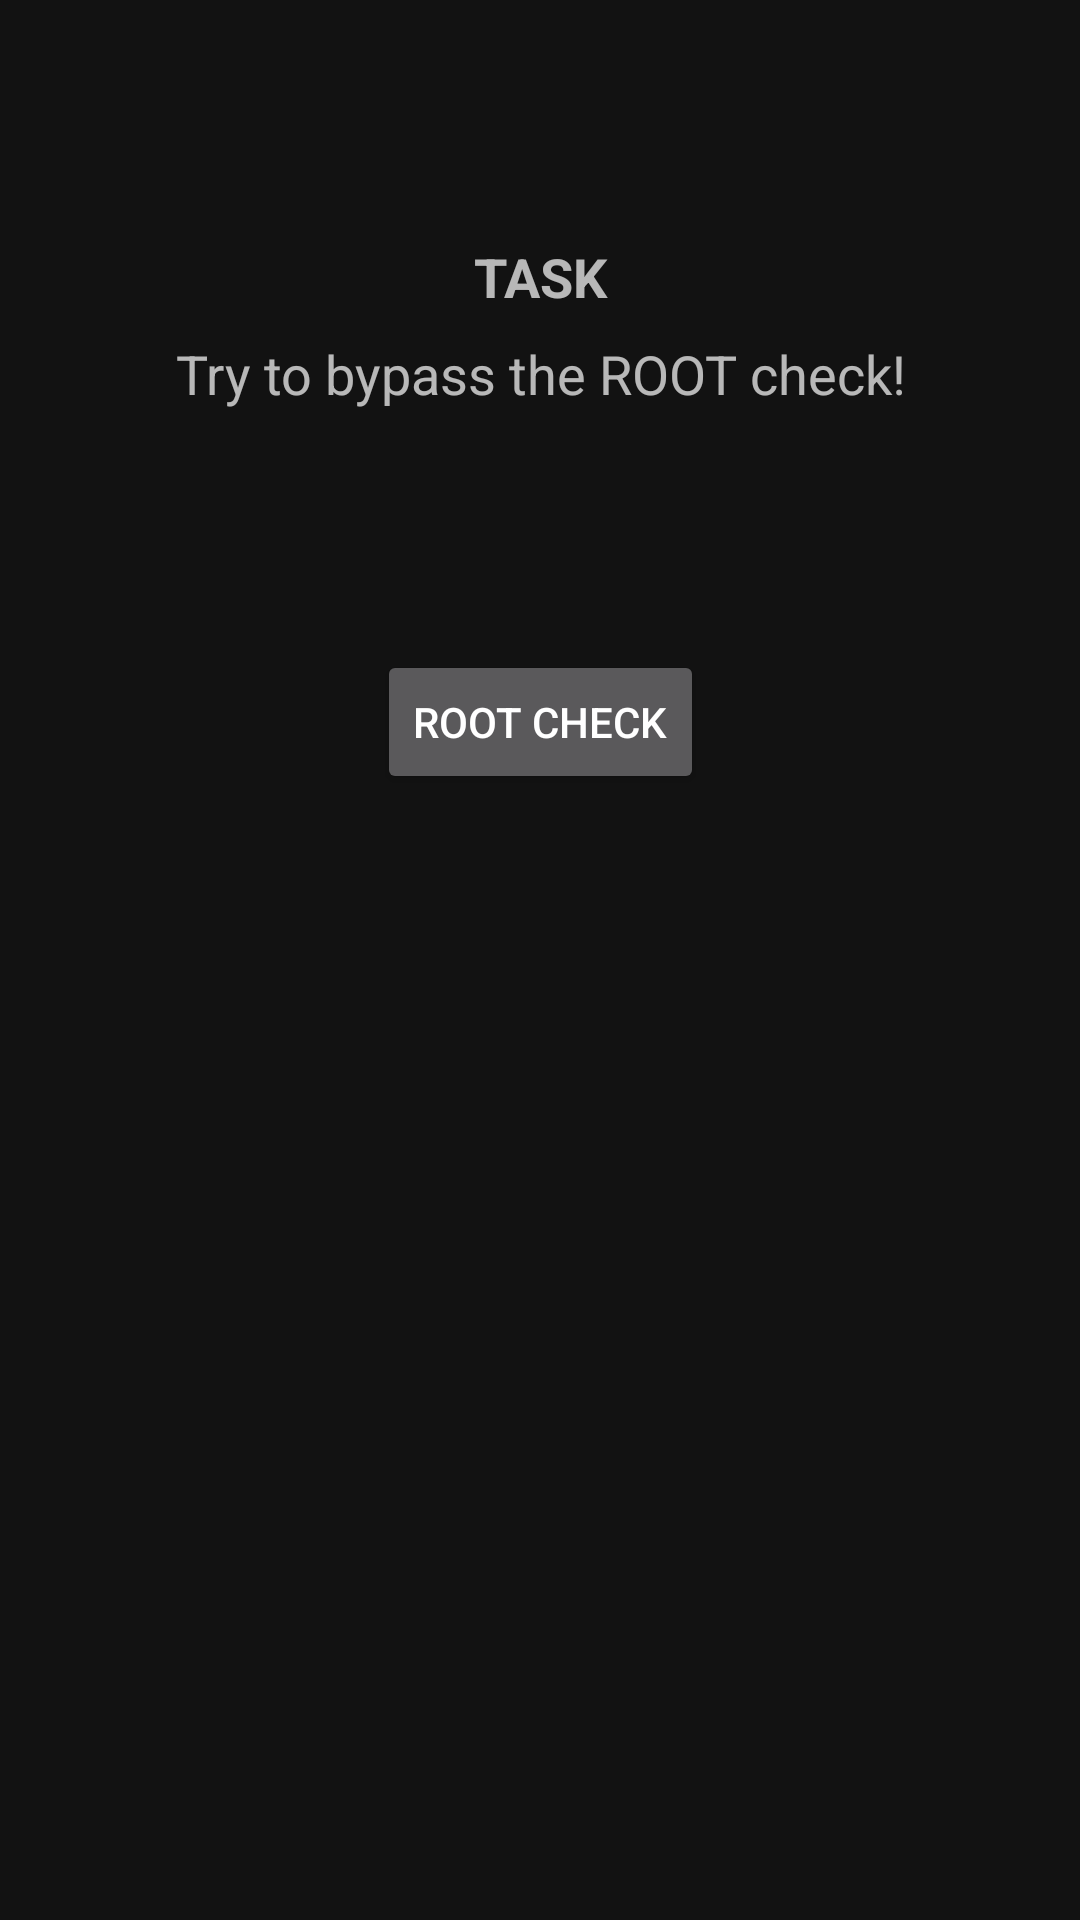

Write the Android layout XML for this screen, with the resource values it uses.
<!-- AndroidManifest.xml: application theme AppTheme -->
<!-- res/layout/fragment_root_bypass.xml -->
<?xml version="1.0" encoding="utf-8"?>
<android.support.constraint.ConstraintLayout xmlns:android="http://schemas.android.com/apk/res/android"
    xmlns:app="http://schemas.android.com/apk/res-auto"
    xmlns:tools="http://schemas.android.com/tools"
    android:layout_width="match_parent"
    android:layout_height="match_parent"
    tools:context=".fragments.PinBypass"
    tools:layout_editor_absoluteY="81dp">

    <Button
        android:id="@+id/root_check"
        style="@style/Widget.AppCompat.Button"
        android:layout_width="wrap_content"
        android:layout_height="wrap_content"
        android:layout_marginStart="8dp"
        android:layout_marginTop="80dp"
        android:layout_marginEnd="8dp"
        android:text="ROOT check"
        app:layout_constraintEnd_toEndOf="parent"
        app:layout_constraintStart_toStartOf="parent"
        app:layout_constraintTop_toBottomOf="@+id/description" />

    <TextView
        android:id="@+id/description"
        android:layout_width="wrap_content"
        android:layout_height="0dp"
        android:layout_marginStart="8dp"
        android:layout_marginTop="8dp"
        android:layout_marginEnd="8dp"
        android:text="Try to bypass the ROOT check!"
        android:textSize="18sp"
        app:layout_constraintEnd_toEndOf="@+id/root_check"
        app:layout_constraintStart_toStartOf="@+id/root_check"
        app:layout_constraintTop_toBottomOf="@+id/task" />

    <TextView
        android:id="@+id/task"
        android:layout_width="wrap_content"
        android:layout_height="wrap_content"
        android:layout_marginStart="8dp"
        android:layout_marginTop="80dp"
        android:layout_marginEnd="8dp"
        android:text="Task"
        android:textAllCaps="true"
        android:textSize="18sp"
        android:textStyle="bold"
        app:layout_constraintEnd_toEndOf="@+id/description"
        app:layout_constraintStart_toStartOf="@+id/description"
        app:layout_constraintTop_toTopOf="parent" />

</android.support.constraint.ConstraintLayout>
<!-- resources referenced by this layout -->
<resources>
  <style name="AppTheme" parent="Theme.MaterialComponents">
          
  
          <item name="colorAccent">@color/colorAccent</item>
          <item name="colorPrimary">@color/colorPrimary</item>
          <item name="colorPrimaryDark">@color/colorPrimaryDark</item>
  
      </style>
  <color name="colorAccent">#FF3D00</color>
  <color name="colorPrimary">#202020</color>
  <color name="colorPrimaryDark">#202020</color>
</resources>
